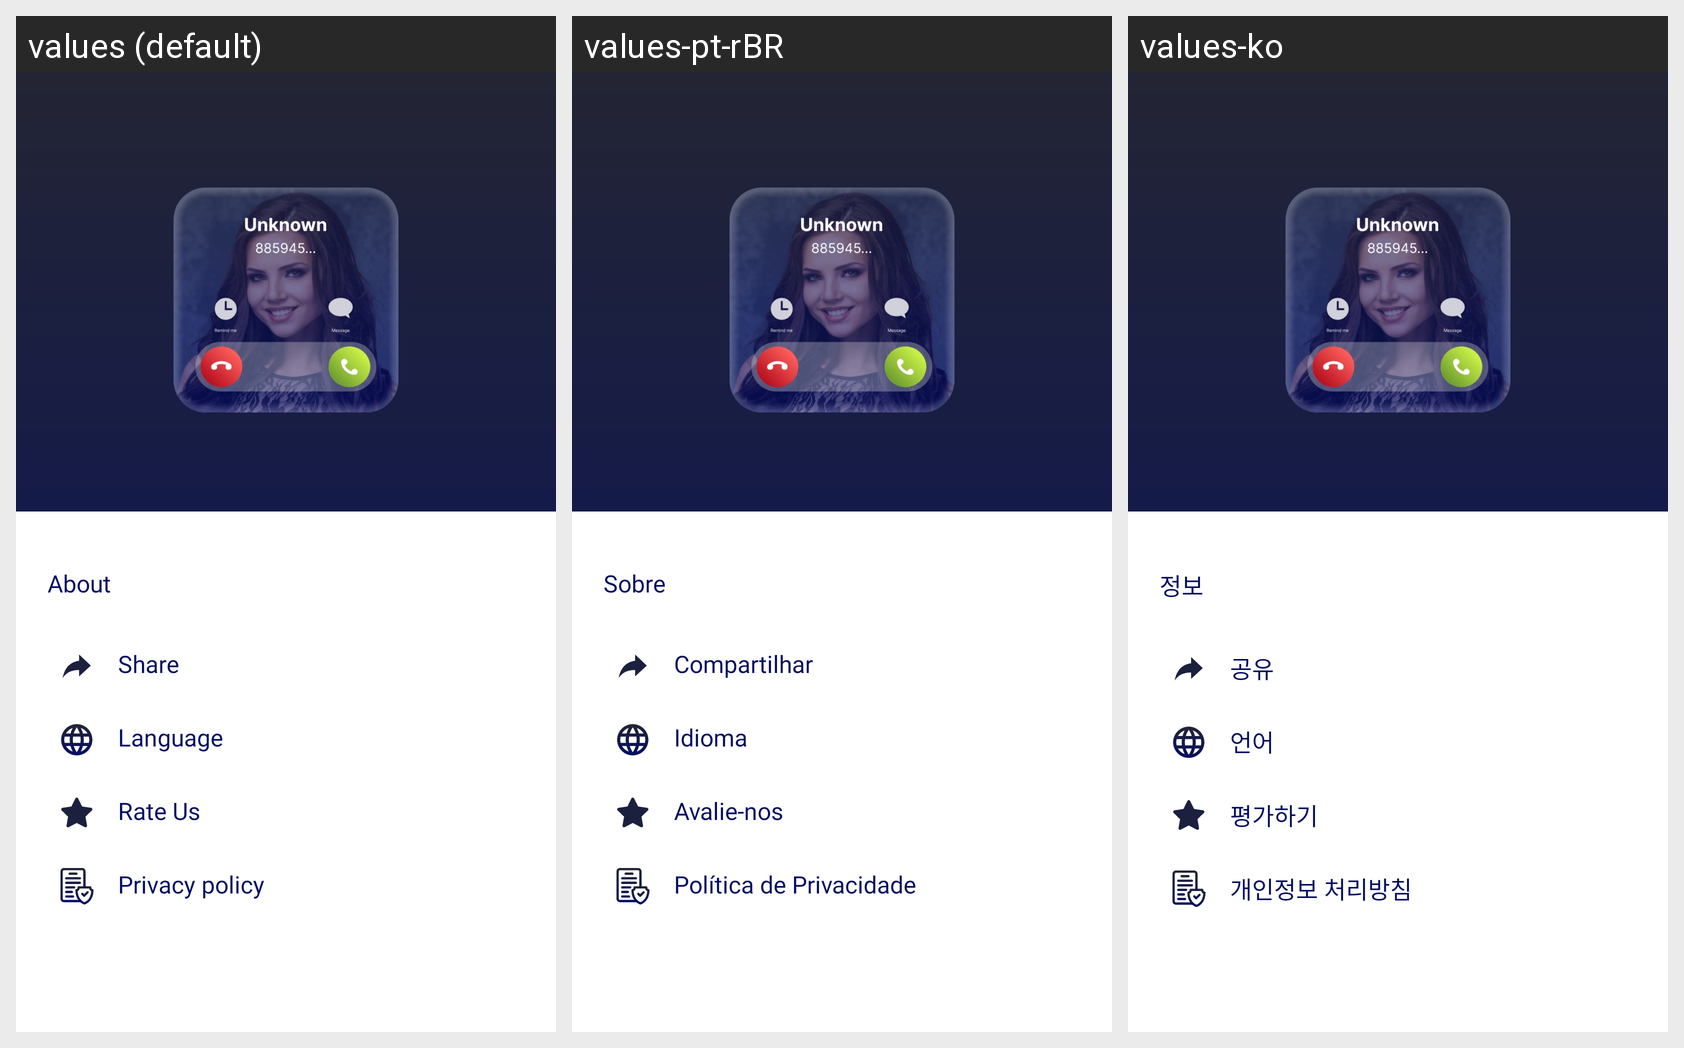

The Android screen above is rendered under several locales of the same app. Produce the string resources it draws, with the default and per-locale values.
Android screen res/layout/fragment_nav_view.xml rendered under 3 locales, left to right: values (default), values-pt-rBR, values-ko. Device: Nexus 5 (rendered at 1080×1920; each locale shown at half size, 540×960, under a caption strip naming it); theme Theme.CelebrityPrankVideoCall.
Other locales in the repository, not shown: values-ar, values-es, values-fr, values-hi, values-ja, values-ru.
Strings drawn on this screen, with the default value and each locale's value (text and hints the layout hard-codes, and strings that could not be matched under every locale, appear in the picture but are not listed):

about
  values: About
  values-pt-rBR: Sobre
  values-ko: 정보

share
  values: Share
  values-pt-rBR: Compartilhar
  values-ko: 공유

language
  values: Language
  values-pt-rBR: Idioma
  values-ko: 언어

rate_us
  values: Rate Us
  values-pt-rBR: Avalie-nos
  values-ko: 평가하기

privacy_policy_trans
  values: Privacy policy
  values-pt-rBR: Política de Privacidade
  values-ko: 개인정보 처리방침
